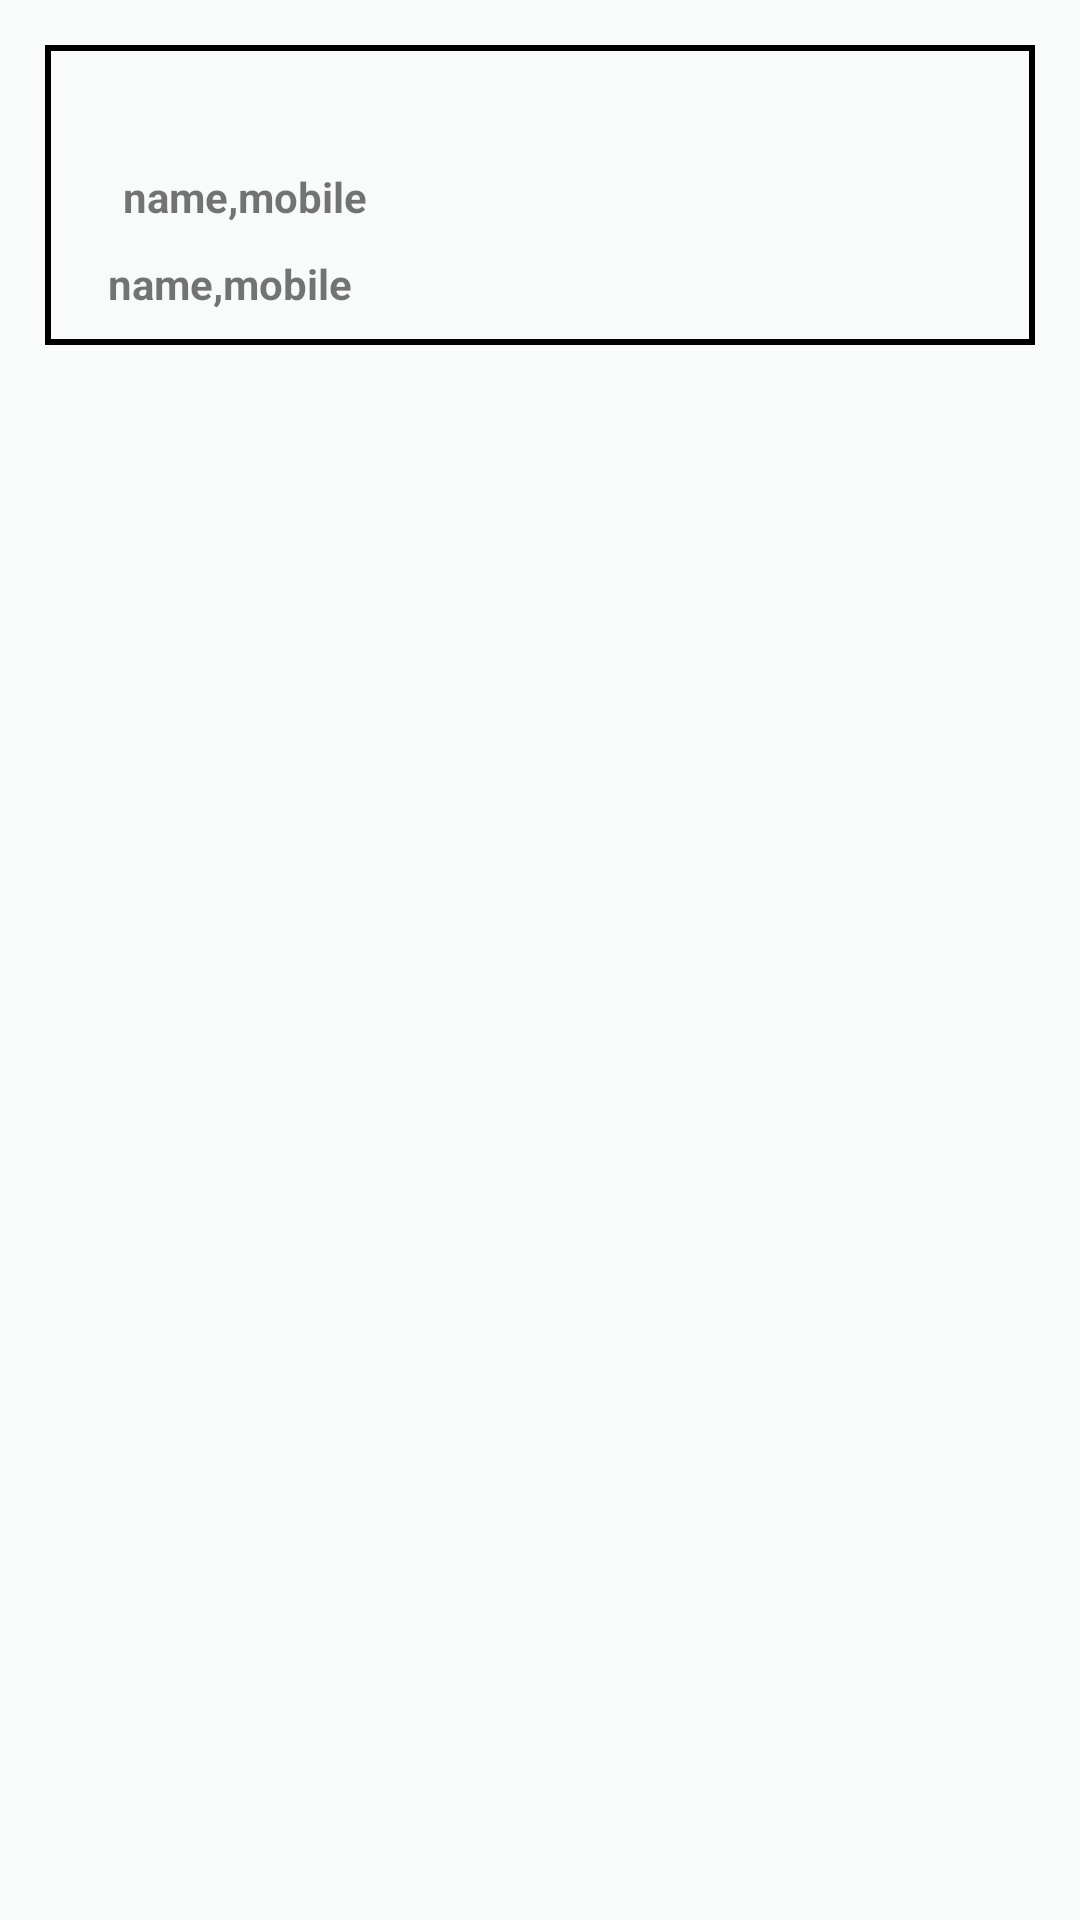

Produce the Android XML layout that renders to this screen, including the resource entries it uses.
<!-- AndroidManifest.xml: application theme AppTheme -->
<!-- res/layout/adres_list.xml -->
<?xml version="1.0" encoding="utf-8"?>
<RelativeLayout xmlns:android="http://schemas.android.com/apk/res/android"
    android:layout_width="match_parent"
    android:layout_height="match_parent"
    android:background="@color/primaryBG">

    <RelativeLayout
        android:layout_width="match_parent"
        android:layout_height="wrap_content"
        android:layout_marginTop="10dp"
        android:layout_margin="15dp"
        android:id="@+id/rel_adress"
        android:visibility="visible"
        android:background="@drawable/customborder1">

        <ImageView
            android:id="@+id/tv_ed_de"
            android:layout_width="30dp"
            android:layout_height="30dp"
            android:layout_alignParentRight="true"
            android:layout_marginTop="5dp"
            android:layout_marginRight="5dp"
            android:background="@mipmap/baseline_more_vert_black_48"
            android:padding="5dp" />
    <TextView
        android:id="@+id/tv_nm_mobile"
        android:layout_below="@+id/tv_ed_de"
        android:layout_width="match_parent"
        android:layout_height="wrap_content"
        android:layout_margin="5dp"
        android:text="name,mobile"
        android:paddingLeft="20dp"
        android:paddingRight="20dp"
        android:textStyle="bold"/>
        <TextView
        android:id="@+id/tv_adres"
        android:layout_below="@+id/tv_nm_mobile"
        android:layout_width="match_parent"
        android:layout_height="wrap_content"
        android:text="name,mobile"
        android:paddingLeft="20dp"
        android:paddingRight="20dp"
        android:textStyle="bold"
        android:layout_marginTop="5dp"
        android:layout_marginBottom="10dp"/>
        <RelativeLayout
            android:id="@+id/rel_select"
            android:layout_width="100dp"
            android:layout_height="60dp"
            android:layout_marginRight="50dp"
            android:layout_alignParentRight="true"
            android:layout_marginTop="5dp"
            android:visibility="gone"
            android:background="@drawable/customeditr">
            <TextView
                android:id="@+id/tv_edit"
                android:layout_width="60dp"
                android:layout_height="wrap_content"
                android:paddingRight="10dp"
                android:text="EDIT"
                android:layout_marginLeft="10dp"
                android:textStyle="bold"/>
            <LinearLayout
                android:layout_width="match_parent"
                android:layout_height="1dp"
                android:id="@+id/hr"
                android:orientation="horizontal"
                android:layout_marginTop="10dp"
                android:background="@color/bluebg"
                android:layout_below="@id/tv_edit"></LinearLayout>
            <TextView
                android:id="@+id/tv_delete"
                android:layout_below="@+id/hr"
                android:layout_width="wrap_content"
                android:layout_height="wrap_content"
                android:text="DELETE"
                android:layout_marginLeft="10dp"
                android:layout_marginTop="10dp"
                android:textStyle="bold"/>
        </RelativeLayout>

    </RelativeLayout>


</RelativeLayout>
<!-- resources referenced by this layout -->
<resources>
  <color name="bluebg">#bbdefb</color>
  <color name="primaryBG">#f9fafa</color>
  <!-- drawable customborder1 (drawable) -->
  <?xml version="1.0" encoding="UTF-8"?>
  <shape
      xmlns:android="http://schemas.android.com/apk/res/android">
      <stroke
          android:width="2dp"
          android:color="@color/SignaturePadDialogFragment.BaseLine.Color"/>
      
  
      <padding
          android:left="1dp"
          android:right="1dp"
          android:top="1dp"
          android:bottom="1dp"/>
  
  </shape>
  <!-- drawable customeditr (drawable) -->
  <?xml version="1.0" encoding="UTF-8"?>
  <shape
      xmlns:android="http://schemas.android.com/apk/res/android">
      <stroke
          android:width="2dp"
          android:color="@color/bluebg"/>
      
      <solid android:color="@color/colorWhite"/>
  
      <padding
          android:left="1dp"
          android:right="1dp"
          android:top="1dp"
          android:bottom="1dp"/>
  
  </shape>
  <style name="AppTheme" parent="Theme.AppCompat.Light.DarkActionBar">
          
          <item name="colorPrimary">@color/colorPrimary</item>
          <item name="colorPrimaryDark">@color/colorPrimaryDark</item>
          <item name="colorAccent">@color/colorAccent</item>
  
      </style>
  <color name="colorWhite">#FFFFFF</color>
  <color name="colorPrimary">#00599d</color>
  <color name="colorPrimaryDark">#00599d</color>
  <color name="colorAccent">#FF4081</color>
</resources>
